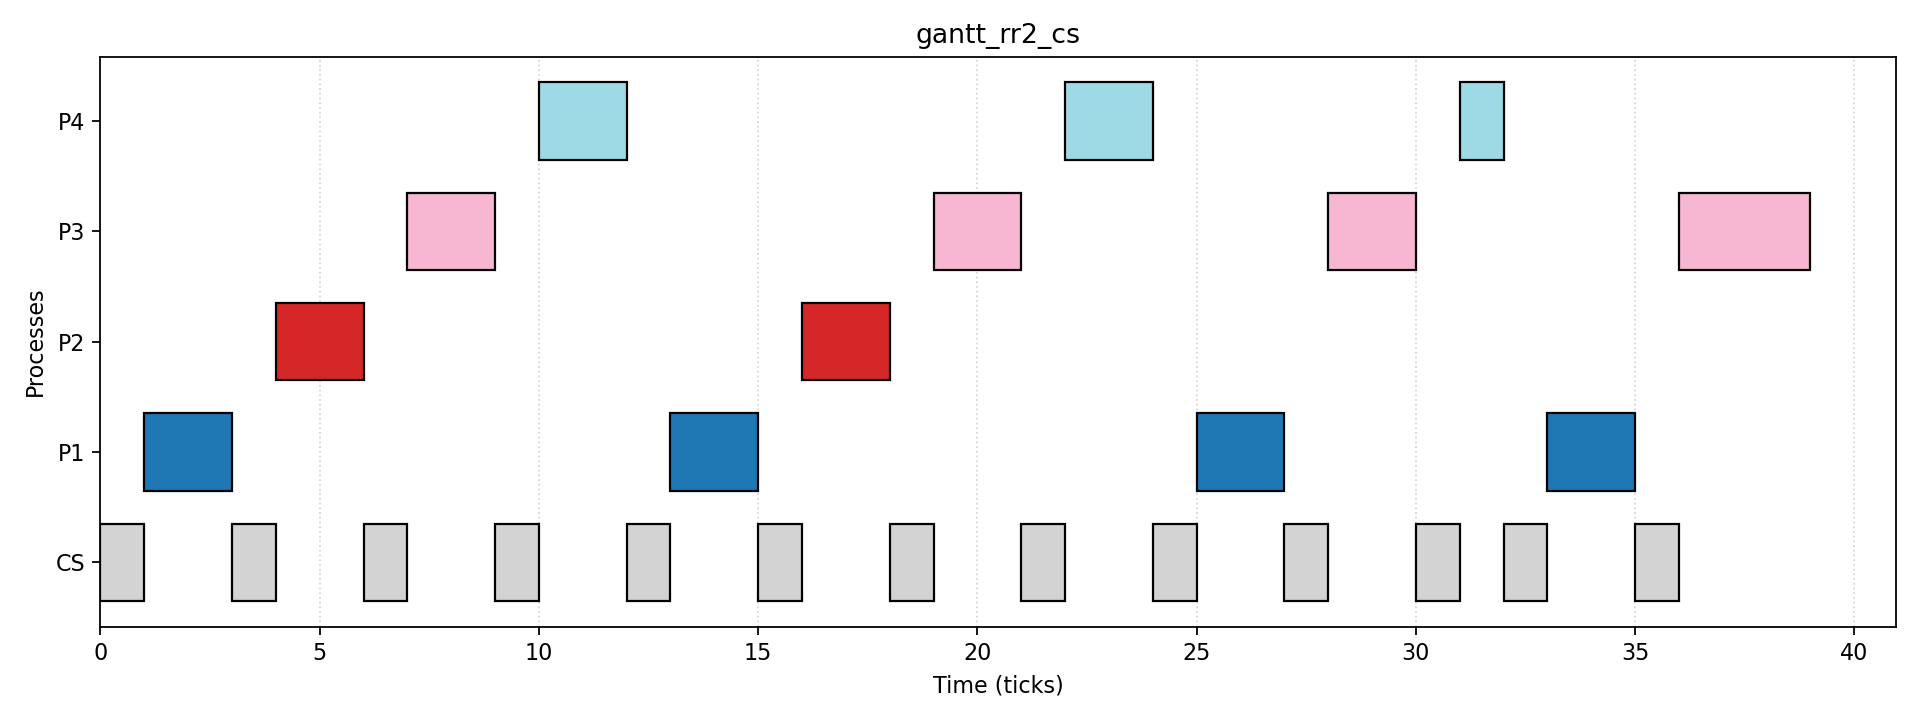

The data file committed next to this chart (first rows):
pid, start, end
-2, 0, 1
1, 1, 3
-2, 3, 4
2, 4, 6
-2, 6, 7
3, 7, 9
-2, 9, 10
4, 10, 12
-2, 12, 13
1, 13, 15
-2, 15, 16
2, 16, 18
-2, 18, 19
3, 19, 21
-2, 21, 22
4, 22, 24
-2, 24, 25
1, 25, 27
-2, 27, 28
3, 28, 30
-2, 30, 31
4, 31, 32
-2, 32, 33
1, 33, 35
-2, 35, 36
3, 36, 39
